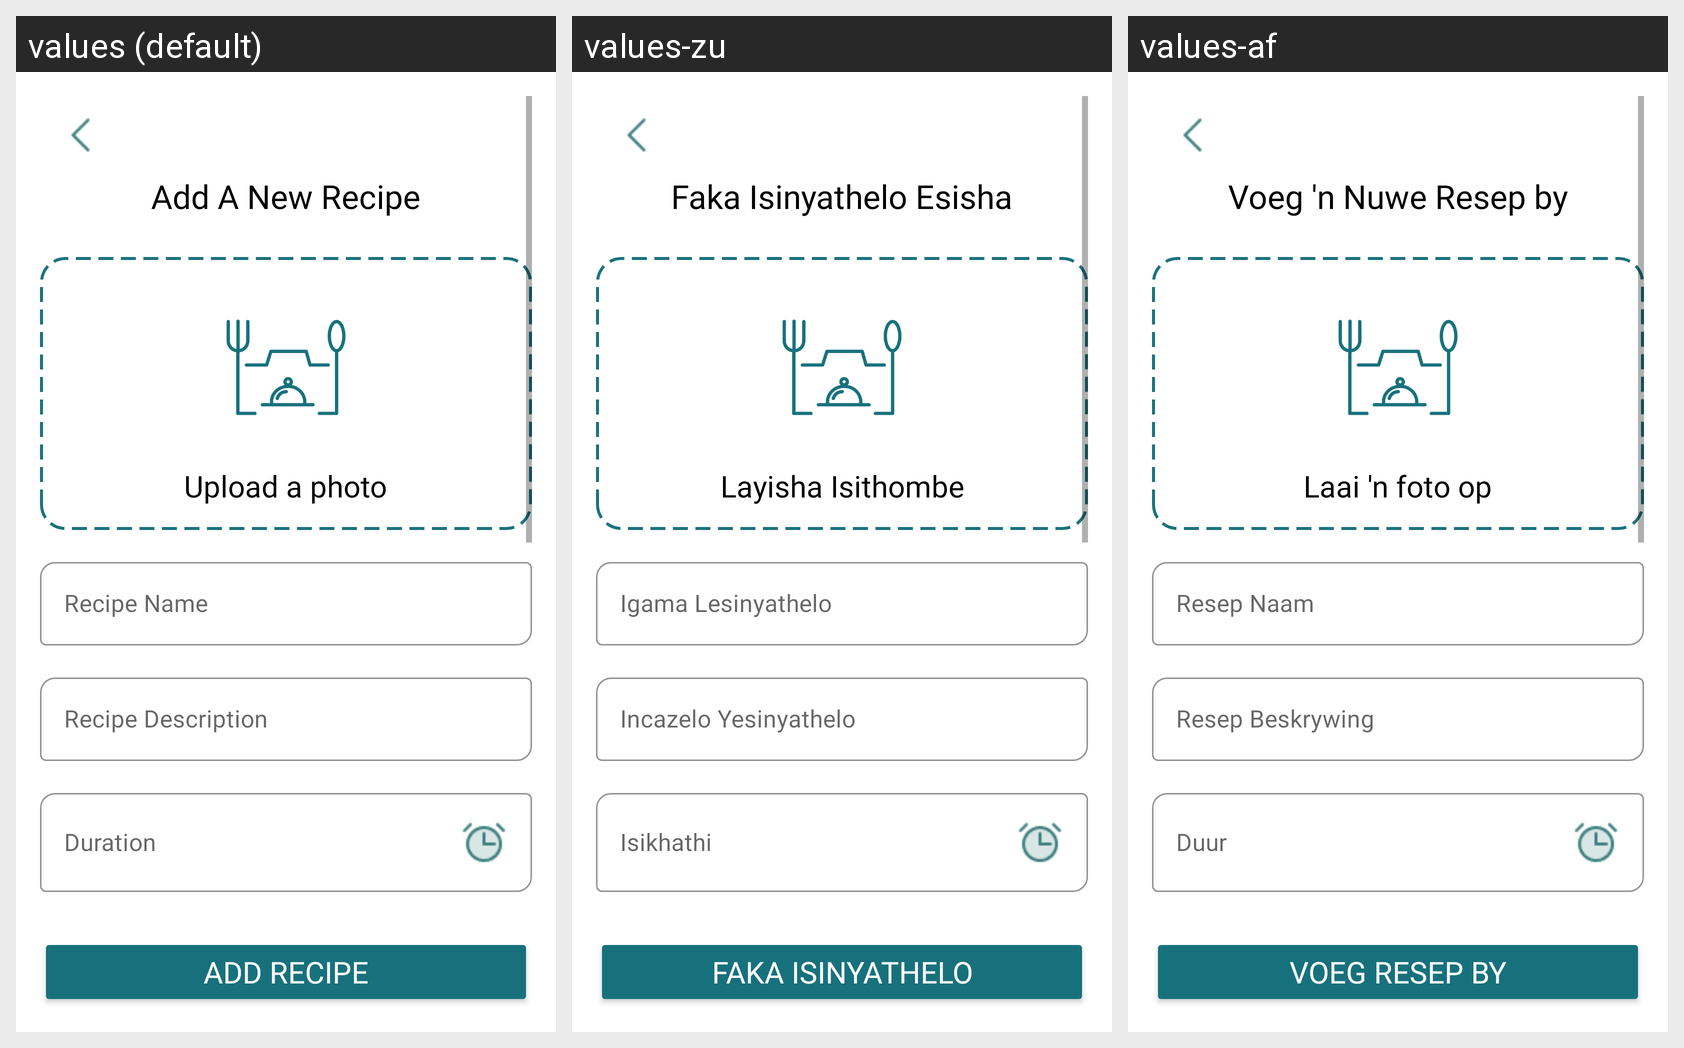

The Android screen above is rendered under several locales of the same app. Produce the string resources it draws, with the default and per-locale values.
Android screen res/layout/fragment_addrecipe.xml rendered under 3 locales, left to right: values (default), values-zu, values-af. Device: Nexus 5 (rendered at 1080×1920; each locale shown at half size, 540×960, under a caption strip naming it); theme Theme.GourmetGalaxy.
Strings drawn on this screen, with the default value and each locale's value (text and hints the layout hard-codes, and strings that could not be matched under every locale, appear in the picture but are not listed):

add_a_new_recipe
  values: Add A New Recipe
  values-zu: Faka Isinyathelo Esisha
  values-af: Voeg 'n Nuwe Resep by

upload_a_photo
  values: Upload a photo
  values-zu: Layisha Isithombe
  values-af: Laai 'n foto op

recipe_name
  values: Recipe Name
  values-zu: Igama Lesinyathelo
  values-af: Resep Naam

recipe_description
  values: Recipe Description
  values-zu: Incazelo Yesinyathelo
  values-af: Resep Beskrywing

duration
  values: Duration
  values-zu: Isikhathi
  values-af: Duur

add_recipe_button
  values: Add Recipe
  values-zu: Faka Isinyathelo
  values-af: Voeg Resep by
